Run: headless pygame with SDL's dummy video driver; simulated clock (each Clock.tick advances the game by its frame time, no real sleeping); random seed 0; keys injected as events and as key.get_pressed() state; no mouse input.
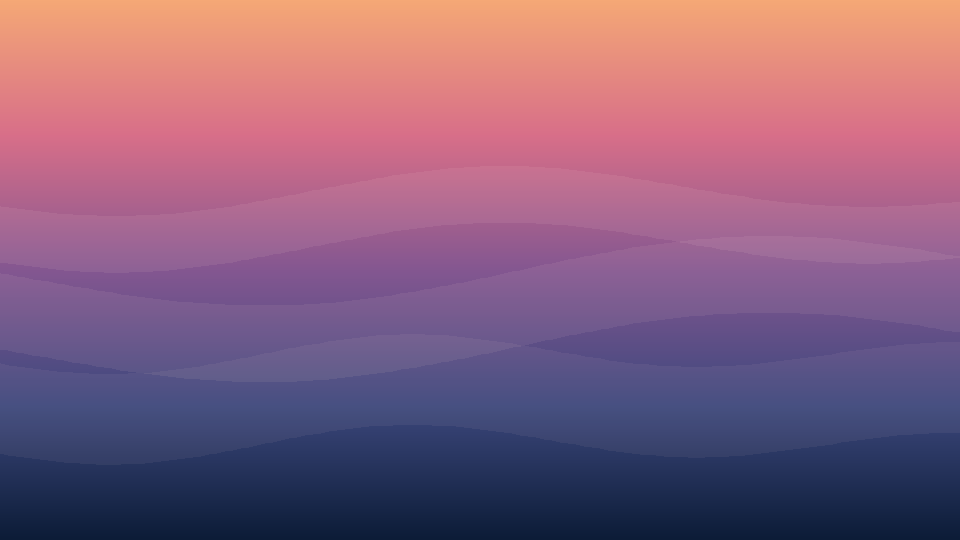
Frame 1 of 4 · flips 1–60 · no input
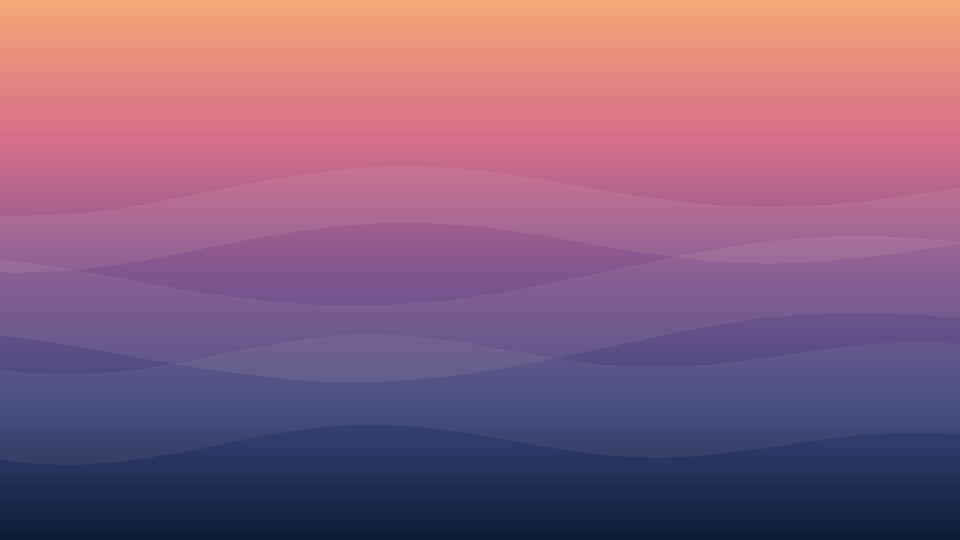
Frame 2 of 4 · flips 61–180 · tapped SPACE, RETURN · held RIGHT (→), D
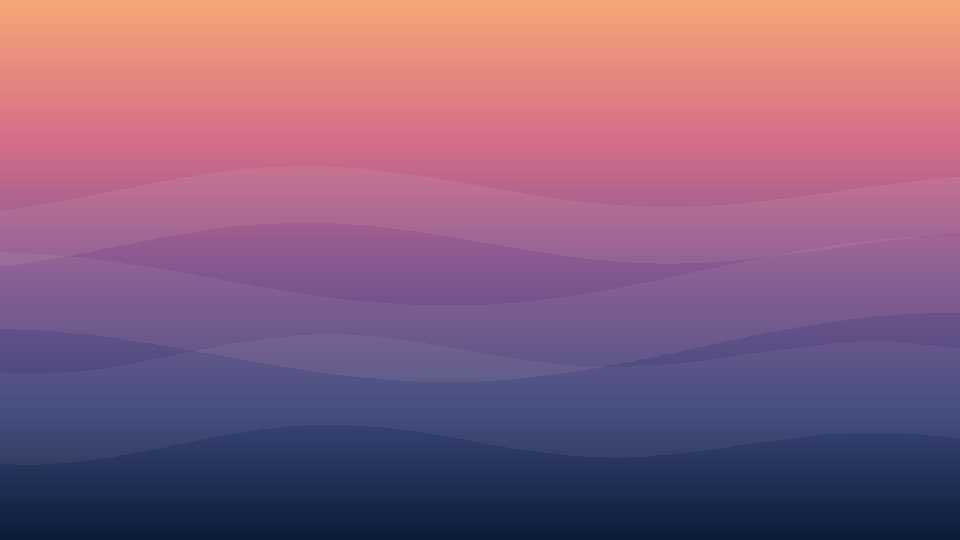
Frame 3 of 4 · flips 181–300 · held DOWN (↓), S
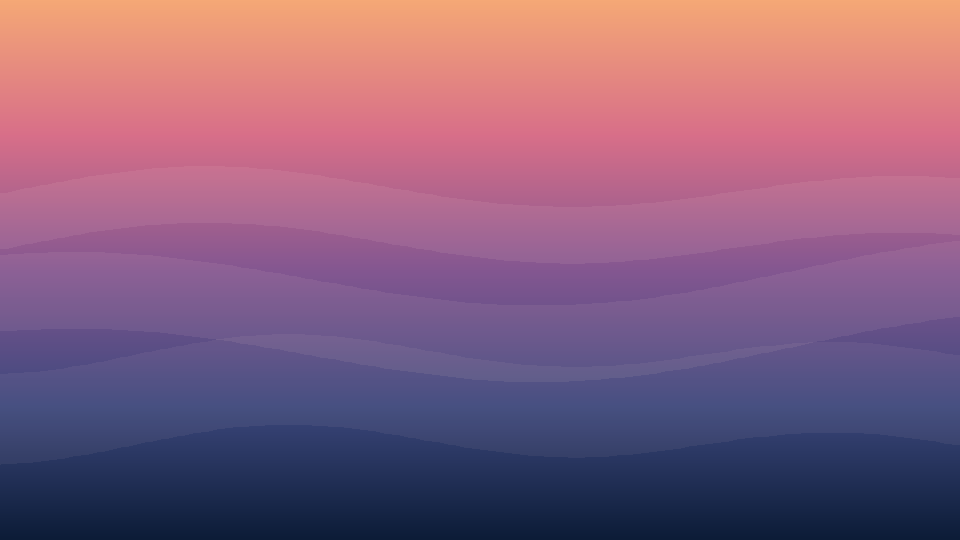
Frame 4 of 4 · flips 301–420 · held LEFT (←), A, UP (↑), W

The pygame program that drew these frames:

# comm-array
# Heartbeat 01: Twilight Field
import pygame
import math
import random
import sys

pygame.init()

WIDTH = 960
HEIGHT = 540
FPS = 60

screen = pygame.display.set_mode((WIDTH, HEIGHT))
pygame.display.set_caption("Comm-Array — Twilight Field")

clock = pygame.time.Clock()

# --------------------------------------------------
# TWILIGHT PALETTE
# top -> bottom
# --------------------------------------------------

PALETTE = [
    (245, 168, 118),   # sunset peach
    (216, 111, 137),   # rose
    (132, 87, 145),    # violet
    (61, 72, 125),     # indigo
    (12, 28, 55),      # deep ocean blue
]

# --------------------------------------------------
# PARTICLES
# --------------------------------------------------

particles = []

for _ in range(40):
    particles.append({
        "x": random.uniform(0, WIDTH),
        "y": random.uniform(0, HEIGHT),
        "speed": random.uniform(20, 55),
        "drift": random.uniform(-10, 10),
        "radius": random.randint(4, 10),
    })


def update_particles(dt):
    for particle in particles:
        particle["y"] += particle["speed"] * dt
        particle["x"] += particle["drift"] * dt

        # wrap vertically
        if particle["y"] > HEIGHT + 10:
            particle["y"] = -10
            particle["x"] = random.uniform(0, WIDTH)

        # wrap horizontally
        if particle["x"] < -10:
            particle["x"] = WIDTH + 10

        elif particle["x"] > WIDTH + 10:
            particle["x"] = -10

# --------------------------------------------------
# COLOR HELPERS
# --------------------------------------------------

def lerp(a, b, amount):
    return int(a + (b - a) * amount)


def blend_color(color_a, color_b, amount):
    return (
        lerp(color_a[0], color_b[0], amount),
        lerp(color_a[1], color_b[1], amount),
        lerp(color_a[2], color_b[2], amount),
    )


def palette_color(position):
    """
    position:
        0.0 = top of field
        1.0 = bottom of field
    """

    position = max(0.0, min(1.0, position))

    sections = len(PALETTE) - 1
    scaled = position * sections

    index = min(int(scaled), sections - 1)
    local_amount = scaled - index

    return blend_color(
        PALETTE[index],
        PALETTE[index + 1],
        local_amount
    )
	
# --------------------------------------------------
# STATIC TWILIGHT GRADIENT
# --------------------------------------------------

def create_gradient():
    surface = pygame.Surface((WIDTH, HEIGHT))

    for y in range(HEIGHT):
        position = y / (HEIGHT - 1)
        color = palette_color(position)

        pygame.draw.line(
            surface,
            color,
            (0, y),
            (WIDTH, y)
        )

    return surface


gradient = create_gradient()

# --------------------------------------------------
# MOVING FIELD
# --------------------------------------------------

def draw_wave(surface, time_value,
              center_y,
              amplitude,
              wavelength,
              speed,
              thickness,
              alpha):

    wave_surface = pygame.Surface(
        (WIDTH, HEIGHT),
        pygame.SRCALPHA
    )

    upper_points = []
    lower_points = []

    for x in range(0, WIDTH + 8, 8):

        phase = (
            (x / wavelength)
            + time_value * speed
        )

        y = (
            center_y
            + math.sin(phase) * amplitude
            + math.sin(phase * 0.47 + 1.8)
            * amplitude * 0.35
        )

        upper_points.append(
            (x, y - thickness)
        )

        lower_points.append(
            (x, y + thickness)
        )

    polygon = upper_points + lower_points[::-1]

    pygame.draw.polygon(
        wave_surface,
        (255, 220, 210, alpha),
        polygon
    )

    surface.blit(wave_surface, (0, 0))

def draw_particles(mask_surface):
    mask_surface.fill((0, 0, 0, 0))

    for particle in particles:
        pygame.draw.circle(
            mask_surface,
            (255, 255, 255, 180),
            (
                int(particle["x"]),
                int(particle["y"])
            ),
            particle["radius"]
        )

    small = pygame.transform.smoothscale(
        mask_surface,
        (WIDTH // 4, HEIGHT // 4)
    )

    blurred = pygame.transform.smoothscale(
        small,
        (WIDTH, HEIGHT)
    )

    return blurred

# --------------------------------------------------
# MAIN LOOP
# --------------------------------------------------

running = True
time_value = 0.0

while running:

    # ----------------------------------------------
    # EVENTS
    # ----------------------------------------------

    for event in pygame.event.get():

        if event.type == pygame.QUIT:
            running = False

        if event.type == pygame.KEYDOWN:
            if event.key == pygame.K_ESCAPE:
                running = False


    # ----------------------------------------------
    # TIME
    # ----------------------------------------------

    dt = clock.tick(FPS) / 1000.0
    time_value += dt


    # ----------------------------------------------
    # UPDATE PARTICLES
    # ----------------------------------------------

    update_particles(dt)


    # ----------------------------------------------
    # TWILIGHT FIELD
    # ----------------------------------------------

    screen.blit(gradient, (0, 0))


    # ----------------------------------------------
    # RESONANCE WAVES
    # ----------------------------------------------

    draw_wave(
        screen,
        time_value,
        220,
        20,
        115,
        0.45,
        28,
        20
    )

    draw_wave(
        screen,
        time_value,
        310,
        28,
        150,
        -0.32,
        38,
        18
    )

    draw_wave(
        screen,
        time_value,
        400,
        16,
        90,
        0.24,
        45,
        14
    )


    # ----------------------------------------------
    # DISPLAY
    # ----------------------------------------------

    pygame.display.flip()


pygame.quit()
sys.exit()
